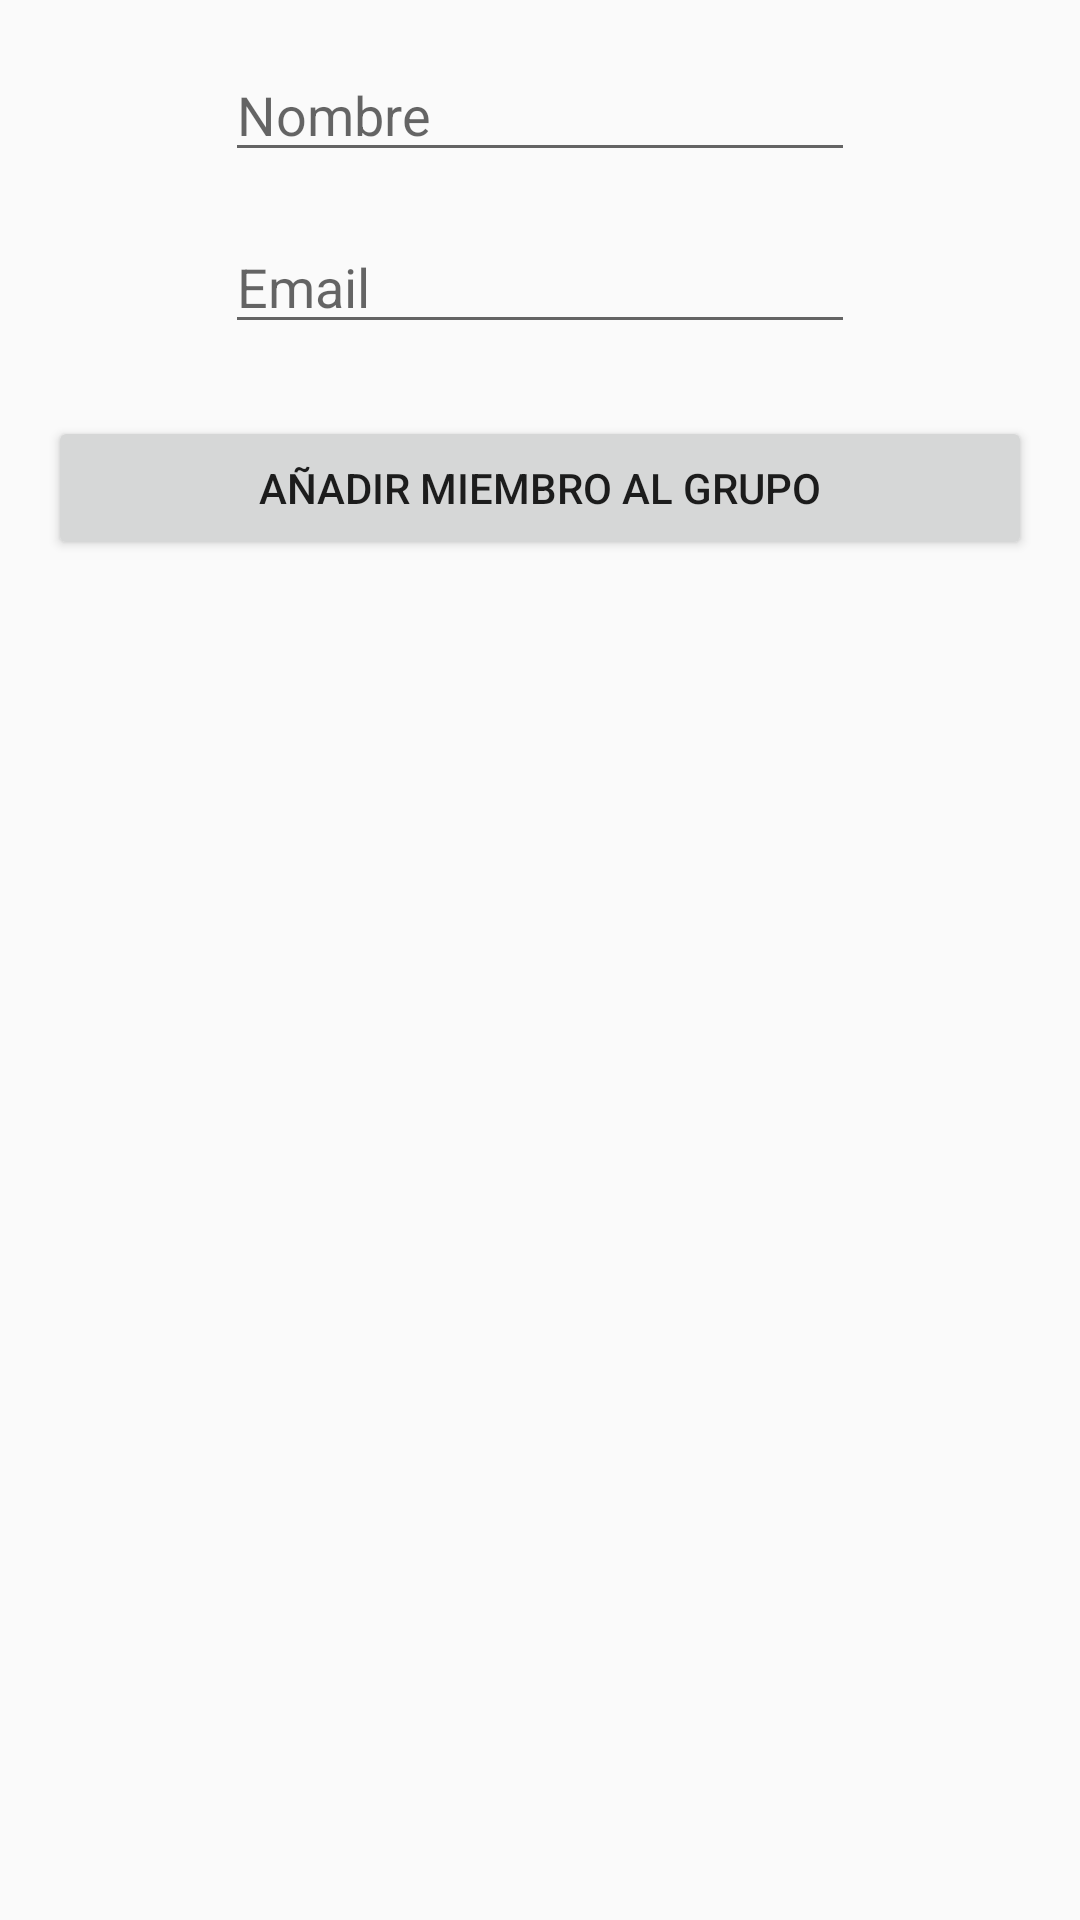

Write the Android layout XML for this screen, with the resource values it uses.
<!-- AndroidManifest.xml: application theme AppTheme -->
<!-- res/layout/content_rellenargrupo.xml -->
<?xml version="1.0" encoding="utf-8"?>
<androidx.constraintlayout.widget.ConstraintLayout xmlns:android="http://schemas.android.com/apk/res/android"
    xmlns:app="http://schemas.android.com/apk/res-auto"
    xmlns:tools="http://schemas.android.com/tools"
    android:layout_width="match_parent"
    android:layout_height="match_parent"
    app:layout_behavior="@string/appbar_scrolling_view_behavior"
    tools:context=".RellenarGrupoActivity"
    tools:showIn="@layout/activity_rellenar_grupo">

    <EditText
        android:id="@+id/nombre_editText"
        android:layout_width="wrap_content"
        android:layout_height="wrap_content"
        android:layout_marginTop="16dp"
        android:ems="10"
        android:hint="Nombre"
        android:inputType="textPersonName"
        app:layout_constraintEnd_toEndOf="parent"
        app:layout_constraintStart_toStartOf="parent"
        app:layout_constraintTop_toTopOf="parent" />

    <EditText
        android:id="@+id/email_editText"
        android:layout_width="wrap_content"
        android:layout_height="wrap_content"
        android:layout_marginTop="16dp"
        android:ems="10"
        android:hint="Email"
        android:inputType="textEmailAddress"
        app:layout_constraintEnd_toEndOf="@+id/nombre_editText"
        app:layout_constraintStart_toStartOf="@+id/nombre_editText"
        app:layout_constraintTop_toBottomOf="@+id/nombre_editText" />

    <Button
        android:id="@+id/button"
        android:layout_width="match_parent"
        android:layout_height="wrap_content"
        android:layout_marginStart="16dp"
        android:layout_marginLeft="16dp"
        android:layout_marginTop="24dp"
        android:layout_marginEnd="16dp"
        android:layout_marginRight="16dp"
        android:text="AÑADIR MIEMBRO AL GRUPO"
        android:onClick="NuevoMiembro"
        app:layout_constraintEnd_toEndOf="parent"
        app:layout_constraintStart_toStartOf="parent"
        app:layout_constraintTop_toBottomOf="@+id/email_editText" />

    <TextView
        android:id="@+id/listamiembrosTextView"
        android:layout_width="wrap_content"
        android:layout_height="wrap_content"
        android:layout_marginTop="32dp"
        app:layout_constraintEnd_toEndOf="parent"
        app:layout_constraintStart_toStartOf="parent"
        app:layout_constraintTop_toBottomOf="@+id/button" />

</androidx.constraintlayout.widget.ConstraintLayout>
<!-- res/layout/activity_rellenar_grupo.xml (included above) -->
<?xml version="1.0" encoding="utf-8"?>
<androidx.coordinatorlayout.widget.CoordinatorLayout xmlns:android="http://schemas.android.com/apk/res/android"
    xmlns:app="http://schemas.android.com/apk/res-auto"
    xmlns:tools="http://schemas.android.com/tools"
    android:layout_width="match_parent"
    android:layout_height="match_parent"
    tools:context=".MainActivity">

    <com.google.android.material.appbar.AppBarLayout
        android:layout_width="match_parent"
        android:layout_height="wrap_content"
        android:elevation="12dp"
        android:theme="@style/AppTheme.AppBarOverlay">

        <androidx.appcompat.widget.Toolbar
            android:id="@+id/toolbarrellenar_grupo"
            android:layout_width="match_parent"
            android:layout_height="?attr/actionBarSize"
            android:background="?attr/colorPrimary"
            app:popupTheme="@style/AppTheme.PopupOverlay" />

    </com.google.android.material.appbar.AppBarLayout>

    <include
        layout="@layout/content_rellenargrupo"

        />




</androidx.coordinatorlayout.widget.CoordinatorLayout>
<!-- resources referenced by this layout -->
<resources>
  <style name="AppTheme.AppBarOverlay" parent="ThemeOverlay.AppCompat.Dark.ActionBar" />
  <style name="AppTheme.PopupOverlay" parent="ThemeOverlay.AppCompat.Light" />
  <style name="AppTheme" parent="Theme.AppCompat.Light.DarkActionBar">
          
          <item name="colorPrimary">@color/colorPrimary</item>
          <item name="colorPrimaryDark">@color/colorPrimaryDark</item>
          <item name="colorAccent">@color/colorAccent</item>
      </style>
  <color name="colorPrimary">#FF6D00</color>
  <color name="colorPrimaryDark">#C43C00</color>
  <color name="colorAccent">#ff9e40</color>
</resources>
